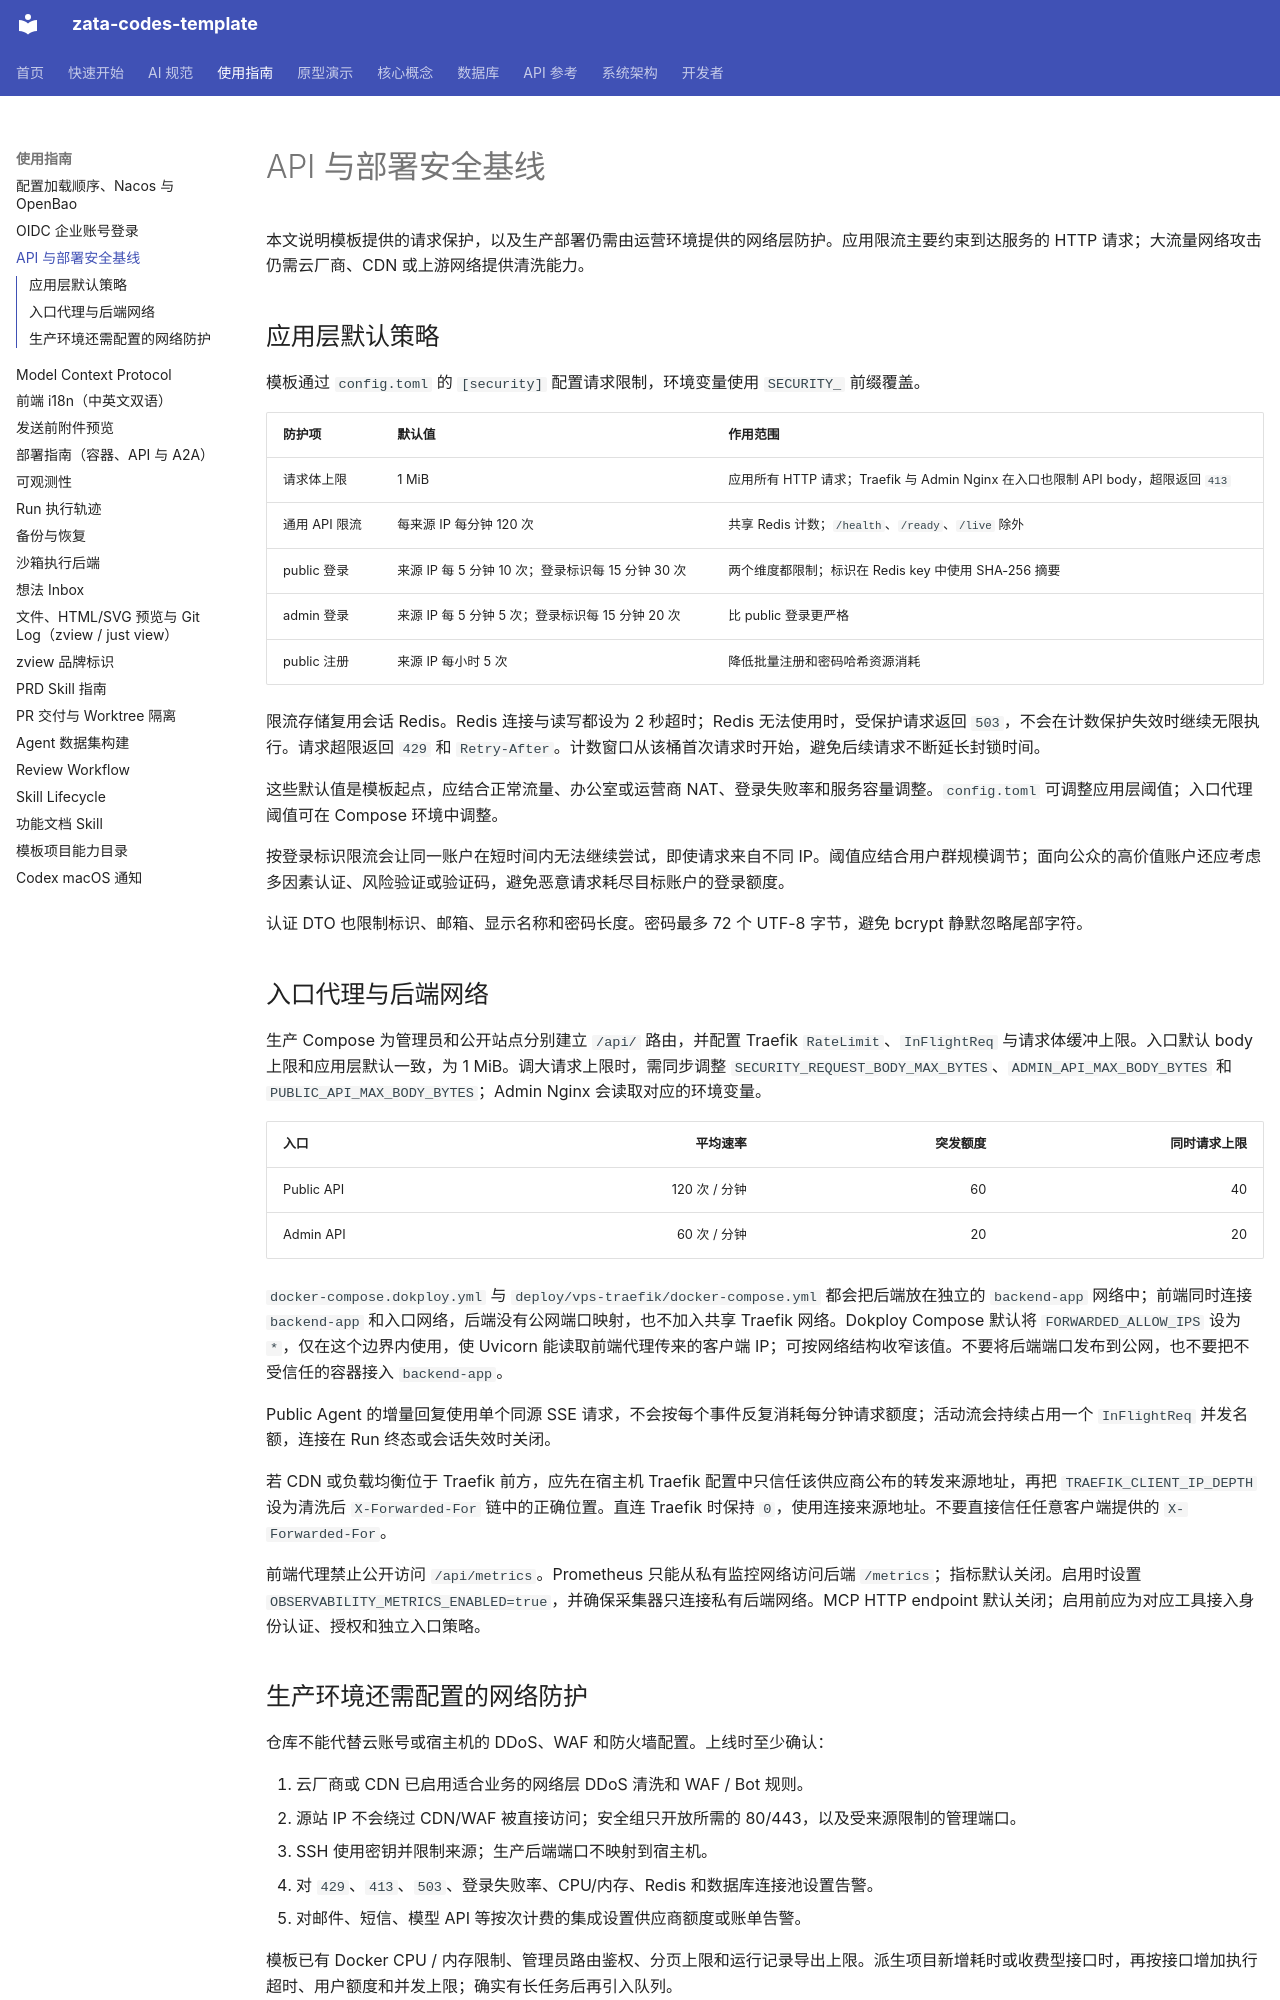

repository: ZataZhang/zata-codes-template · page: guides/security/index.html · generator: mkdocs

# API 与部署安全基线

本文说明模板提供的请求保护，以及生产部署仍需由运营环境提供的网络层防护。应用限流主要约束到达服务的 HTTP 请求；大流量网络攻击仍需云厂商、CDN 或上游网络提供清洗能力。

## 应用层默认策略

模板通过 `config.toml` 的 `[security]` 配置请求限制，环境变量使用 `SECURITY_` 前缀覆盖。

| 防护项 | 默认值 | 作用范围 |
| --- | --- | --- |
| 请求体上限 | 1 MiB | 应用所有 HTTP 请求；Traefik 与 Admin Nginx 在入口也限制 API body，超限返回 `413` |
| 通用 API 限流 | 每来源 IP 每分钟 120 次 | 共享 Redis 计数；`/health`、`/ready`、`/live` 除外 |
| public 登录 | 来源 IP 每 5 分钟 10 次；登录标识每 15 分钟 30 次 | 两个维度都限制；标识在 Redis key 中使用 SHA-256 摘要 |
| admin 登录 | 来源 IP 每 5 分钟 5 次；登录标识每 15 分钟 20 次 | 比 public 登录更严格 |
| public 注册 | 来源 IP 每小时 5 次 | 降低批量注册和密码哈希资源消耗 |

限流存储复用会话 Redis。Redis 连接与读写都设为 2 秒超时；Redis 无法使用时，受保护请求返回 `503`，不会在计数保护失效时继续无限执行。请求超限返回 `429` 和 `Retry-After`。计数窗口从该桶首次请求时开始，避免后续请求不断延长封锁时间。

这些默认值是模板起点，应结合正常流量、办公室或运营商 NAT、登录失败率和服务容量调整。`config.toml` 可调整应用层阈值；入口代理阈值可在 Compose 环境中调整。

按登录标识限流会让同一账户在短时间内无法继续尝试，即使请求来自不同 IP。阈值应结合用户群规模调节；面向公众的高价值账户还应考虑多因素认证、风险验证或验证码，避免恶意请求耗尽目标账户的登录额度。

认证 DTO 也限制标识、邮箱、显示名称和密码长度。密码最多 72 个 UTF-8 字节，避免 bcrypt 静默忽略尾部字符。

## 入口代理与后端网络

生产 Compose 为管理员和公开站点分别建立 `/api/` 路由，并配置 Traefik `RateLimit`、`InFlightReq` 与请求体缓冲上限。入口默认 body 上限和应用层默认一致，为 1 MiB。调大请求上限时，需同步调整 `SECURITY_REQUEST_BODY_MAX_BYTES`、`ADMIN_API_MAX_BODY_BYTES` 和 `PUBLIC_API_MAX_BODY_BYTES`；Admin Nginx 会读取对应的环境变量。

| 入口 | 平均速率 | 突发额度 | 同时请求上限 |
| --- | ---: | ---: | ---: |
| Public API | 120 次 / 分钟 | 60 | 40 |
| Admin API | 60 次 / 分钟 | 20 | 20 |

`docker-compose.dokploy.yml` 与 `deploy/vps-traefik/docker-compose.yml` 都会把后端放在独立的 `backend-app` 网络中；前端同时连接 `backend-app` 和入口网络，后端没有公网端口映射，也不加入共享 Traefik 网络。Dokploy Compose 默认将 `FORWARDED_ALLOW_IPS` 设为 `*`，仅在这个边界内使用，使 Uvicorn 能读取前端代理传来的客户端 IP；可按网络结构收窄该值。不要将后端端口发布到公网，也不要把不受信任的容器接入 `backend-app`。

Public Agent 的增量回复使用单个同源 SSE 请求，不会按每个事件反复消耗每分钟请求额度；活动流会持续占用一个 `InFlightReq` 并发名额，连接在 Run 终态或会话失效时关闭。

若 CDN 或负载均衡位于 Traefik 前方，应先在宿主机 Traefik 配置中只信任该供应商公布的转发来源地址，再把 `TRAEFIK_CLIENT_IP_DEPTH` 设为清洗后 `X-Forwarded-For` 链中的正确位置。直连 Traefik 时保持 `0`，使用连接来源地址。不要直接信任任意客户端提供的 `X-Forwarded-For`。

前端代理禁止公开访问 `/api/metrics`。Prometheus 只能从私有监控网络访问后端 `/metrics`；指标默认关闭。启用时设置 `OBSERVABILITY_METRICS_ENABLED=true`，并确保采集器只连接私有后端网络。MCP HTTP endpoint 默认关闭；启用前应为对应工具接入身份认证、授权和独立入口策略。
